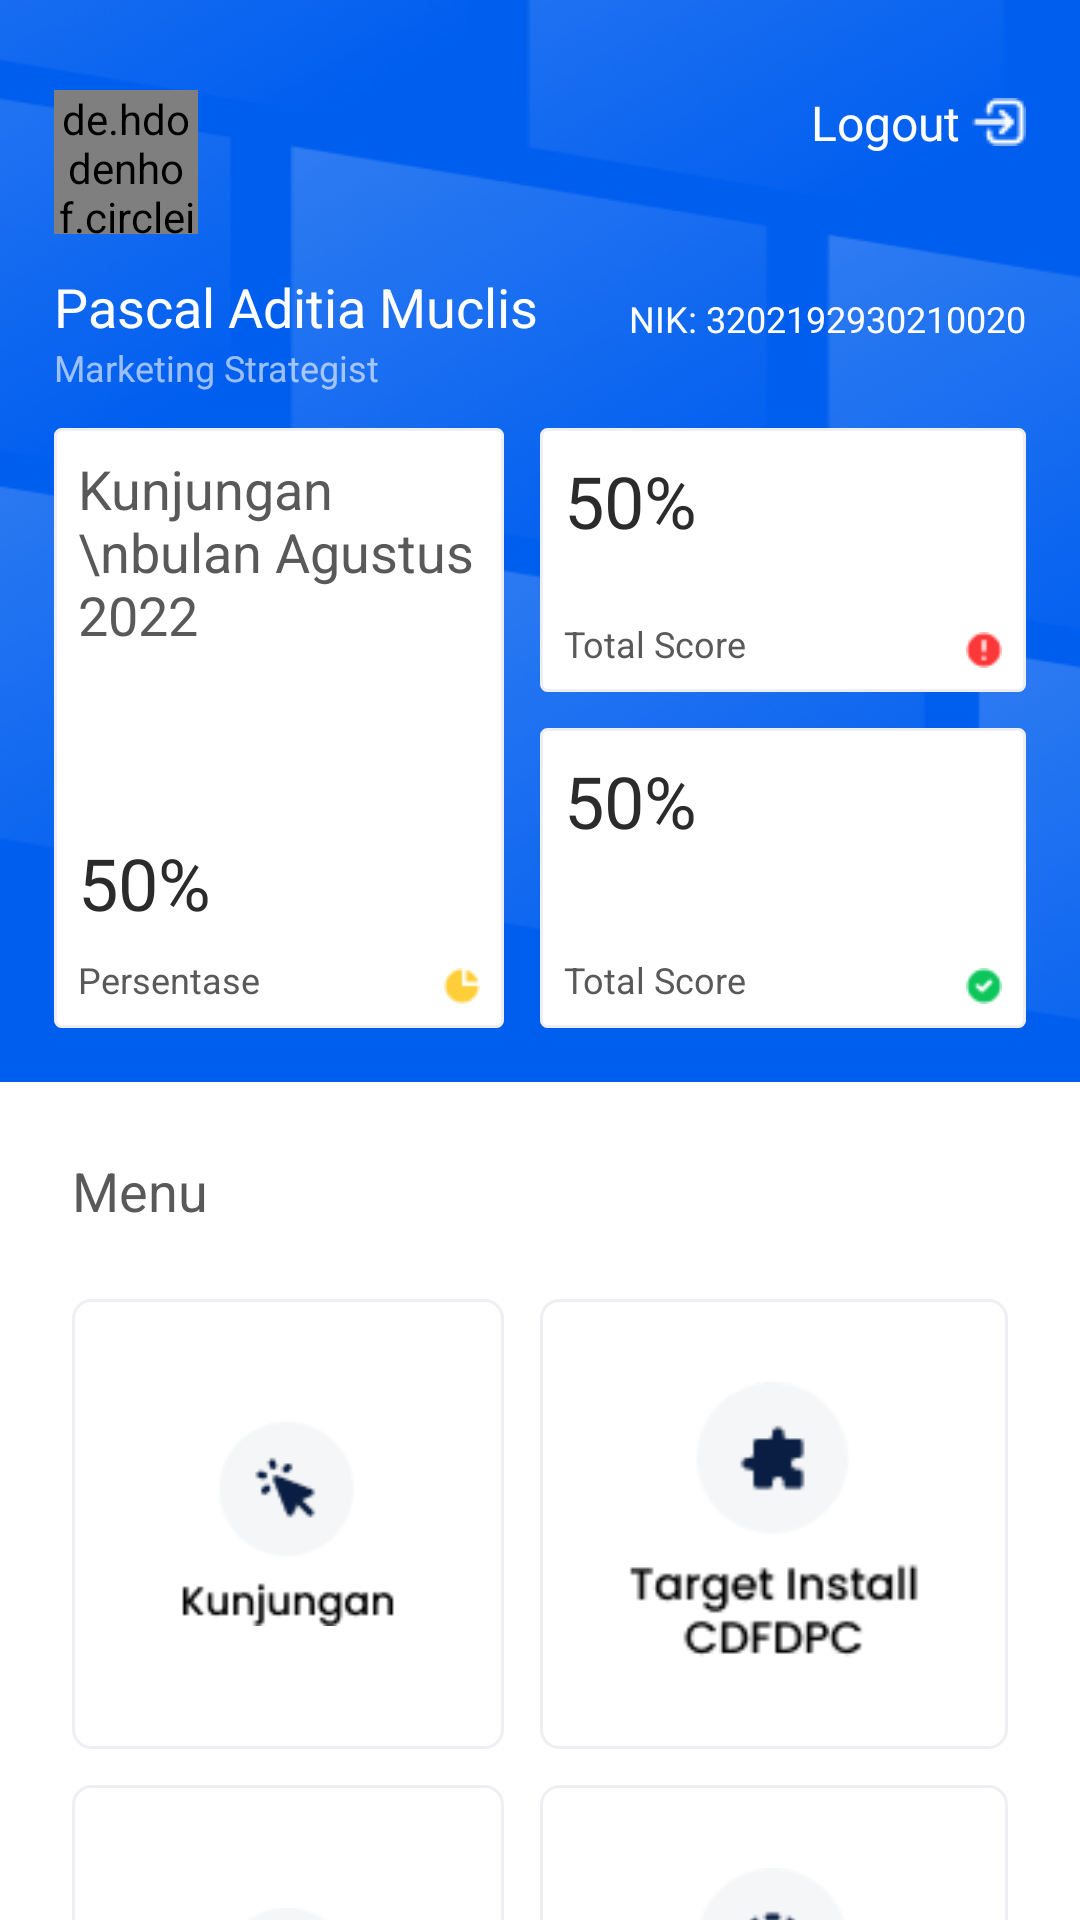

Reconstruct the res/layout file that produces this screen, plus the resources it refers to.
<!-- AndroidManifest.xml: application theme Theme.TokoKu -->
<!-- res/layout/activity_main.xml -->
<?xml version="1.0" encoding="utf-8"?>
<ScrollView xmlns:android="http://schemas.android.com/apk/res/android"
    xmlns:app="http://schemas.android.com/apk/res-auto"
    xmlns:tools="http://schemas.android.com/tools"
    android:layout_width="match_parent"
    android:layout_height="match_parent"
    android:scrollbars="none"
    tools:context=".presentation.main.home.MainActivity">

    <LinearLayout
        android:layout_width="match_parent"
        android:layout_height="wrap_content"
        android:background="@color/blue"
        android:orientation="vertical">

    <androidx.constraintlayout.widget.ConstraintLayout
        android:layout_width="match_parent"
        android:layout_height="wrap_content"
        android:padding="18dp"
        android:background="@drawable/img_login">

        <TextView
            android:id="@+id/btnLogout"
            style="@style/text_content3"
            android:layout_width="wrap_content"
            android:layout_height="wrap_content"
            android:drawableEnd="@drawable/ic_logout"
            android:drawablePadding="4dp"
            android:text="@string/logout"
            android:textColor="@color/white"
            app:layout_constraintEnd_toEndOf="parent"
            app:layout_constraintTop_toTopOf="@+id/circleImageView" />

        <de.hdodenhof.circleimageview.CircleImageView
            android:id="@+id/circleImageView"
            android:layout_width="48dp"
            android:layout_height="48dp"
            android:layout_marginTop="12dp"
            android:src="@drawable/foto"
            app:civ_circle_background_color="@color/white"
            app:layout_constraintStart_toStartOf="parent"
            app:layout_constraintTop_toTopOf="parent" />

        <TextView
            android:id="@+id/textView2"
            style="@style/text_content2"
            android:layout_width="wrap_content"
            android:layout_height="wrap_content"
            android:layout_marginTop="12dp"
            android:text="@string/name"
            android:textColor="@color/white"
            app:layout_constraintStart_toStartOf="parent"
            app:layout_constraintTop_toBottomOf="@+id/circleImageView" />

        <TextView
            android:id="@+id/textView3"
            style="@style/text_subContent3"
            android:layout_width="wrap_content"
            android:layout_height="wrap_content"
            android:text="@string/position"
            android:textColor="@color/white_transparent2"
            app:layout_constraintStart_toStartOf="parent"
            app:layout_constraintTop_toBottomOf="@+id/textView2" />

        <TextView
            style="@style/text_subContent3"
            android:layout_width="wrap_content"
            android:layout_height="wrap_content"
            android:text="@string/nik"
            android:textColor="@color/white"
            app:layout_constraintBottom_toBottomOf="@+id/textView2"
            app:layout_constraintEnd_toEndOf="parent" />

        <LinearLayout
            android:layout_width="match_parent"
            android:layout_height="wrap_content"
            android:layout_marginTop="12dp"
            android:orientation="horizontal"
            app:layout_constraintTop_toBottomOf="@+id/textView3"
            tools:layout_editor_absoluteX="18dp">

            <androidx.constraintlayout.widget.ConstraintLayout
                android:layout_width="match_parent"
                android:layout_height="200dp"
                android:layout_marginEnd="12dp"
                android:padding="8dp"
                android:background="@drawable/bgg_edt"
                android:layout_weight="1">

                <TextView
                    android:id="@+id/textView4"
                    style="@style/text_content2"
                    android:layout_width="wrap_content"
                    android:layout_height="wrap_content"
                    android:text="Kunjungan \nbulan Agustus 2022"
                    android:textColor="@color/black80"
                    app:layout_constraintStart_toStartOf="parent"
                    app:layout_constraintTop_toTopOf="parent" />

                <TextView
                    android:id="@+id/textView5"
                    style="@style/text_title2"
                    android:layout_width="wrap_content"
                    android:layout_height="wrap_content"
                    android:layout_marginBottom="8dp"
                    android:text="50%"
                    android:textColor="@color/black90"
                    app:layout_constraintBottom_toTopOf="@+id/textView8"
                    app:layout_constraintStart_toStartOf="parent" />

                <TextView
                    android:id="@+id/textView8"
                    style="@style/text_subContent3"
                    android:layout_width="wrap_content"
                    android:layout_height="wrap_content"
                    android:text="Persentase"
                    android:textColor="@color/black80"
                    app:layout_constraintBottom_toBottomOf="parent"
                    app:layout_constraintStart_toStartOf="parent" />

                <ImageView
                    android:layout_width="12dp"
                    android:layout_height="12dp"
                    android:src="@drawable/ic_percent"
                    app:layout_constraintBottom_toBottomOf="parent"
                    app:layout_constraintEnd_toEndOf="parent" />

            </androidx.constraintlayout.widget.ConstraintLayout>

            <LinearLayout
                android:layout_width="match_parent"
                android:layout_height="match_parent"
                android:layout_weight="1"
                android:orientation="vertical">

                <androidx.constraintlayout.widget.ConstraintLayout
                    android:layout_width="match_parent"
                    android:layout_height="match_parent"
                    android:layout_marginBottom="12dp"
                    android:padding="8dp"
                    android:background="@drawable/bgg_edt"
                    android:layout_weight="1">

                    <TextView
                        style="@style/text_title2"
                        android:layout_width="wrap_content"
                        android:layout_height="wrap_content"
                        android:text="50%"
                        android:textColor="@color/black90"
                        app:layout_constraintStart_toStartOf="parent"
                        app:layout_constraintTop_toTopOf="parent" />

                    <TextView
                        style="@style/text_subContent3"
                        android:layout_width="wrap_content"
                        android:layout_height="wrap_content"
                        android:text="Total Score"
                        android:textColor="@color/black80"
                        app:layout_constraintBottom_toBottomOf="parent"
                        app:layout_constraintStart_toStartOf="parent" />

                    <ImageView
                        android:layout_width="12dp"
                        android:layout_height="12dp"
                        android:src="@drawable/ic_warning"
                        app:layout_constraintBottom_toBottomOf="parent"
                        app:layout_constraintEnd_toEndOf="parent" />

                </androidx.constraintlayout.widget.ConstraintLayout>

                <androidx.constraintlayout.widget.ConstraintLayout
                    android:layout_width="match_parent"
                    android:layout_height="match_parent"
                    android:padding="8dp"
                    android:background="@drawable/bgg_edt"
                    android:layout_weight="1">

                    <TextView
                        style="@style/text_title2"
                        android:layout_width="wrap_content"
                        android:layout_height="wrap_content"
                        android:text="50%"
                        android:textColor="@color/black90"
                        app:layout_constraintStart_toStartOf="parent"
                        app:layout_constraintTop_toTopOf="parent" />

                    <TextView
                        style="@style/text_subContent3"
                        android:layout_width="wrap_content"
                        android:layout_height="wrap_content"
                        android:text="Total Score"
                        android:textColor="@color/black80"
                        app:layout_constraintBottom_toBottomOf="parent"
                        app:layout_constraintStart_toStartOf="parent" />

                    <ImageView
                        android:layout_width="12dp"
                        android:layout_height="12dp"
                        android:src="@drawable/ic_cheklist"
                        app:layout_constraintBottom_toBottomOf="parent"
                        app:layout_constraintEnd_toEndOf="parent" />

                </androidx.constraintlayout.widget.ConstraintLayout>

            </LinearLayout>
        </LinearLayout>
    </androidx.constraintlayout.widget.ConstraintLayout>

    <LinearLayout
        android:layout_width="match_parent"
        android:layout_height="match_parent"
        android:padding="24dp"
        android:orientation="vertical"
        android:background="@color/white">

        <TextView
            style="@style/text_content2"
            android:layout_width="wrap_content"
            android:layout_height="wrap_content"
            android:text="Menu"
            android:textColor="@color/black80"/>

        <LinearLayout
            android:layout_width="match_parent"
            android:layout_height="wrap_content"
            android:layout_marginTop="24dp"
            android:orientation="horizontal">

            <ImageView
                android:id="@+id/btnKunjungan"
                android:layout_width="match_parent"
                android:layout_height="150dp"
                android:layout_weight="1"
                android:layout_marginEnd="12dp"
                android:background="@drawable/bgg_button2"
                android:padding="24dp"
                android:src="@drawable/img_kunjungan"/>

            <ImageView
                android:layout_width="match_parent"
                android:layout_height="150dp"
                android:layout_weight="1"
                android:background="@drawable/bgg_button2"
                android:padding="24dp"
                android:src="@drawable/img_target"/>
        </LinearLayout>

        <LinearLayout
            android:layout_width="match_parent"
            android:layout_height="wrap_content"
            android:layout_marginTop="12dp"
            android:orientation="horizontal">

            <ImageView
                android:layout_width="match_parent"
                android:layout_height="150dp"
                android:layout_weight="1"
                android:layout_marginEnd="12dp"
                android:background="@drawable/bgg_button2"
                android:padding="24dp"
                android:src="@drawable/img_dashboard"/>

            <ImageView
                android:layout_width="match_parent"
                android:layout_height="150dp"
                android:layout_weight="1"
                android:background="@drawable/bgg_button2"
                android:padding="24dp"
                android:src="@drawable/img_transmission"/>
        </LinearLayout>

    </LinearLayout>
    </LinearLayout>
</ScrollView>
<!-- resources referenced by this layout -->
<resources>
  <color name="black80">#595959</color>
  <color name="black90">#2B2B2B</color>
  <color name="blue">#005EEF</color>
  <color name="white">#FFFFFFFF</color>
  <color name="white_transparent2">#99FFFFFF</color>
  <!-- drawable bgg_button2 (drawable) -->
  <?xml version="1.0" encoding="utf-8"?>
  <ripple xmlns:android="http://schemas.android.com/apk/res/android"
      android:color="@color/gray">
      <item android:id="@android:id/background">
          <shape android:shape="rectangle">
              <solid android:color="@color/white" />
              <corners android:radius="6dp"/>
              <stroke android:color="@color/black55" android:width="1dp"/>
          </shape>
      </item>
  </ripple>
  <!-- drawable bgg_edt (drawable) -->
  <shape xmlns:android="http://schemas.android.com/apk/res/android"
      android:shape="rectangle" >
      <solid android:color="@color/white"/>
      <corners android:radius="2dp"/>
      <stroke android:color="@color/black55" android:width="1dp"/>
  </shape>
  <!-- drawable foto: jpeg bitmap (drawable, 33174 bytes) -->
  <!-- drawable ic_cheklist: png bitmap (drawable, 391 bytes) -->
  <!-- drawable ic_logout: png bitmap (drawable, 346 bytes) -->
  <!-- drawable ic_percent: png bitmap (drawable, 335 bytes) -->
  <!-- drawable ic_warning: png bitmap (drawable, 350 bytes) -->
  <!-- drawable img_dashboard: png bitmap (drawable, 1975 bytes) -->
  <!-- drawable img_kunjungan: png bitmap (drawable, 2075 bytes) -->
  <!-- drawable img_login: png bitmap (drawable, 51499 bytes) -->
  <!-- drawable img_target: png bitmap (drawable, 2517 bytes) -->
  <!-- drawable img_transmission: png bitmap (drawable, 2508 bytes) -->
  <string name="logout">Logout</string>
  <string name="name">Pascal Aditia Muclis</string>
  <string name="nik">NIK: 3202192930210020</string>
  <string name="position">Marketing Strategist</string>
  <style name="text_content2">
          <item name="android:textSize">18sp</item>
          <item name="fontFamily">@font/poppins_medium</item>
      </style>
  <style name="text_content3">
          <item name="android:textSize">16sp</item>
          <item name="fontFamily">@font/poppins_medium</item>
      </style>
  <style name="text_subContent3">
          <item name="android:textSize">12sp</item>
          <item name="fontFamily">@font/poppins_regular</item>
      </style>
  <style name="text_title2">
          <item name="android:textSize">24sp</item>
          <item name="fontFamily">@font/poppins_bold</item>
      </style>
  <style name="Theme.TokoKu" parent="Base.Theme.TokoKu" />
  <color name="gray">#67757D</color>
  <color name="black55">#EDEFF3</color>
  <style name="Base.Theme.TokoKu" parent="Theme.Material3.DayNight.NoActionBar">
          
          <item name="colorPrimary">@color/blue</item>
          <item name="colorAccent">@color/gray</item>
          <item name="colorPrimaryDark">@color/blue_dark</item>
      </style>
  <color name="blue_dark">#0248B3</color>
</resources>
